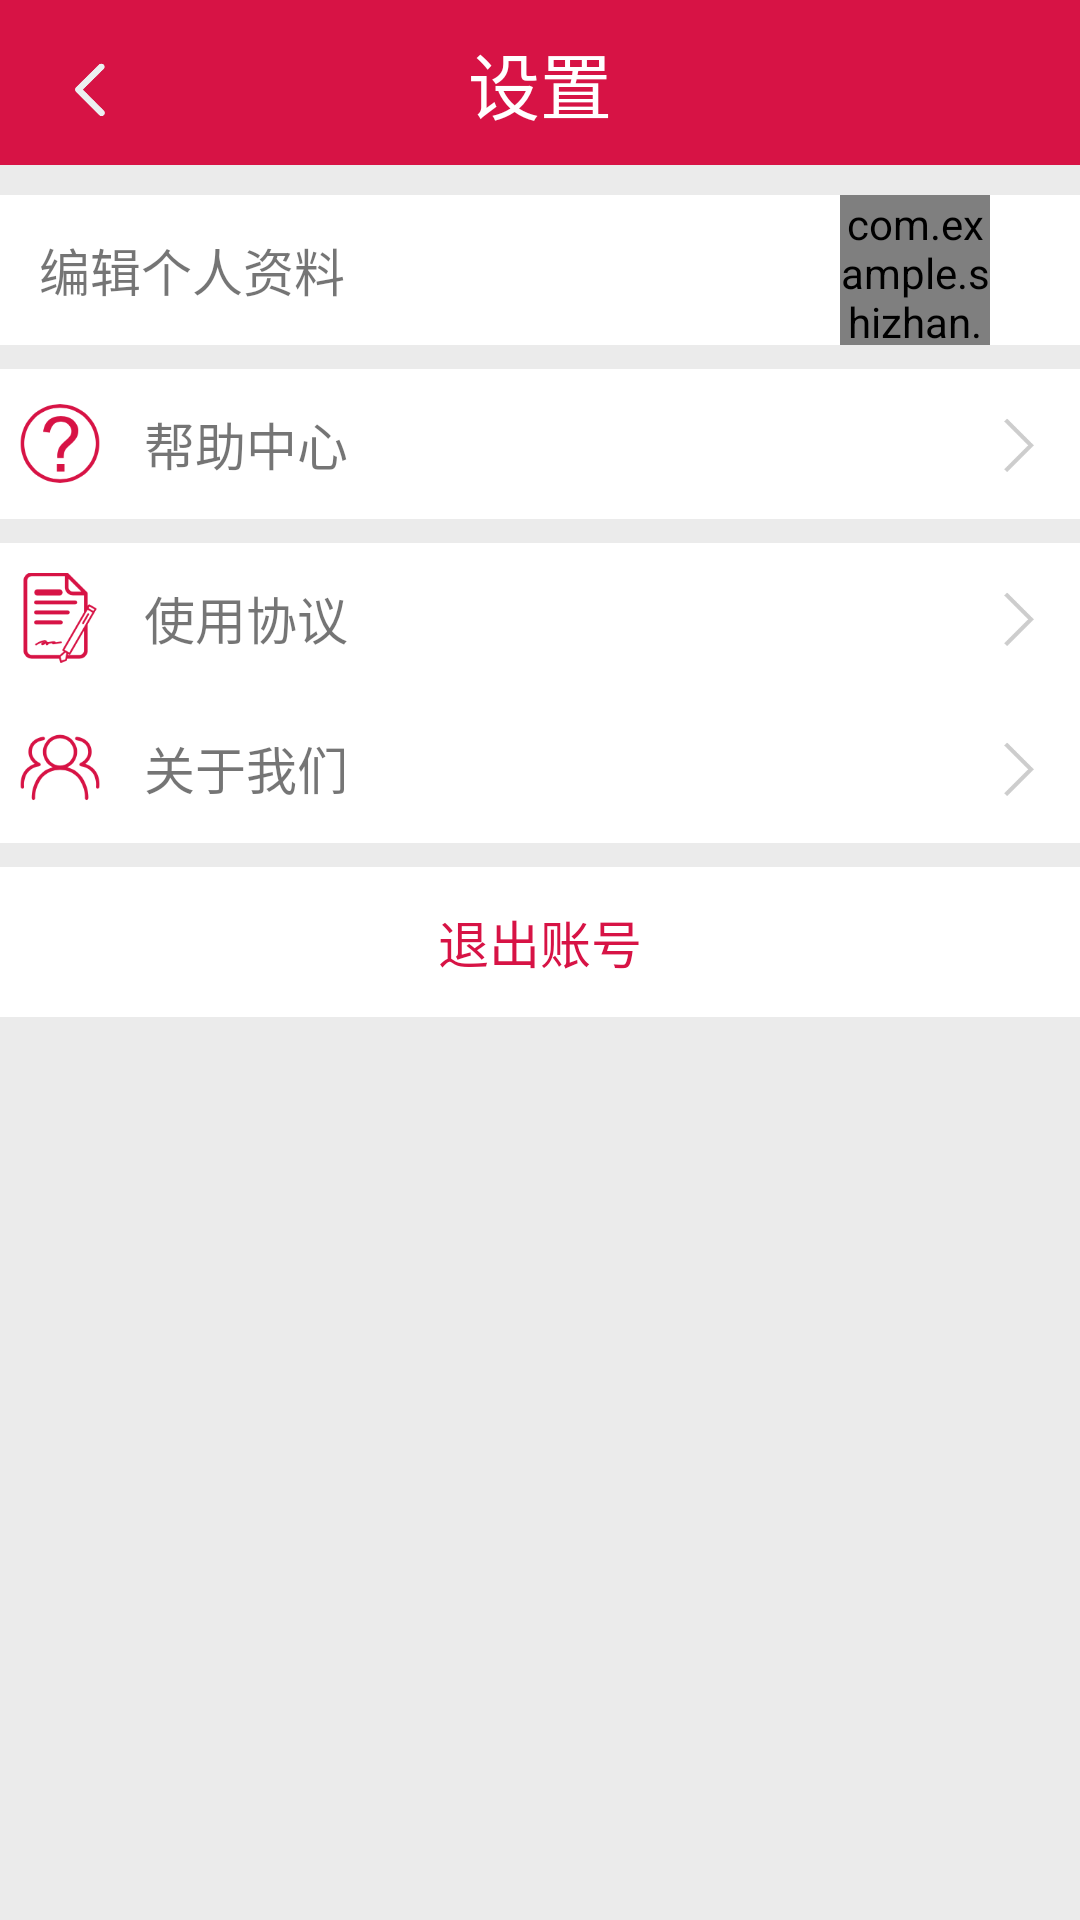

Here is an Android app screen rendered from its layout file. Give the layout XML and the strings, colors and styles it references.
<!-- AndroidManifest.xml: application theme AppTheme -->
<!-- res/layout/personal_setting.xml -->
<?xml version="1.0" encoding="utf-8"?>
<LinearLayout xmlns:android="http://schemas.android.com/apk/res/android"
    xmlns:app="http://schemas.android.com/apk/res-auto"
    android:layout_width="match_parent"
    android:layout_height="match_parent"
    android:background="#EBEBEB"
    android:orientation="vertical"
 >


    <LinearLayout
        android:layout_width="match_parent"
        android:layout_height="55dp"
        android:background="#d71345" >

        <LinearLayout
            android:id="@+id/title_back"
            android:layout_width="50dp"
            android:layout_height="60dp">
        <Button

            android:layout_width="20dp"
            android:layout_height="20dp"
            android:layout_gravity="center"
            android:layout_margin="20dip"
            android:background="@drawable/back"

            />
            </LinearLayout>
        <TextView
            android:id="@+id/title_text"
            android:layout_width="0dip"
            android:layout_height="wrap_content"
            android:layout_gravity="center"
            android:layout_weight="1"
            android:gravity="center"
            android:text="设置"
            android:textColor="#fff"
            android:typeface="monospace"
            android:textSize="24sp"
            android:layout_marginRight="50dp" />

    </LinearLayout>


    <LinearLayout
        android:layout_width="match_parent"
        android:layout_height="wrap_content">
        <TextView
            android:layout_width="match_parent"
            android:layout_height="10dp" />
    </LinearLayout>
    <LinearLayout
        android:id="@+id/setting_personal"
        android:layout_width="match_parent"
        android:layout_height="wrap_content"
        android:orientation="horizontal"
        android:background="#FFFFFF">

        <TextView

            android:layout_width="280dp"
            android:layout_height="wrap_content"
            android:text="   编辑个人资料"
            android:textSize="17dp"
            android:background="#FFFFFF"
            android:gravity="center_vertical"
            android:layout_gravity="center" />
        <com.example.shizhan.customfront.gehui.PersonManagement.CircleImageView
            android:id="@+id/Setting_image"
            android:layout_width="50dp"
            android:layout_height="50dp"
            android:layout_margin="@dimen/activity_horizontal_margin"
            android:layout_marginLeft="@dimen/activity_vertical_margin"
            android:layout_centerInParent="true"
            android:src="@drawable/changing"
            app:civ_border_width="2dp"
            app:civ_border_color="#d71345" />


    </LinearLayout>

    
    <LinearLayout
        android:layout_width="match_parent"
        android:layout_height="wrap_content">
        <TextView
            android:layout_width="match_parent"
            android:layout_height="8dp" />
    </LinearLayout>
    <LinearLayout
        android:id="@+id/setting_help"
        android:layout_width="match_parent"
        android:layout_height="wrap_content"
        android:orientation="horizontal"
        android:background="#FFFFFF">

        <ImageView
            android:layout_width="35dp"
            android:layout_height="35dp"
            android:paddingLeft="5dp"
            android:src="@drawable/help"
            android:layout_gravity="center" />
        <TextView

            android:layout_width="285dp"
            android:layout_height="50dp"
            android:text="   帮助中心"
            android:textSize="17dp"
            android:background="#FFFFFF"
            android:gravity="center_vertical"
            android:layout_gravity="center" />
        <ImageView
            android:layout_width="30dp"
            android:layout_height="30dp"
            android:paddingLeft="5dp"
            android:src="@drawable/forward"
            android:layout_gravity="center" />

    </LinearLayout>

    
    <LinearLayout
        android:layout_width="match_parent"
        android:layout_height="wrap_content">
        <TextView
            android:layout_width="match_parent"
            android:layout_height="8dp" />
    </LinearLayout>


    <LinearLayout
        android:id="@+id/setting_protocol"
        android:layout_width="match_parent"
        android:layout_height="wrap_content"
        android:orientation="horizontal"
        android:background="#FFFFFF">

        <ImageView
            android:layout_width="35dp"
            android:layout_height="35dp"
            android:paddingLeft="5dp"
            android:src="@drawable/protocol"
            android:layout_gravity="center" />
        <TextView

            android:layout_width="285dp"
            android:layout_height="50dp"
            android:text="   使用协议"
            android:textSize="17dp"
            android:background="#FFFFFF"
            android:gravity="center_vertical"
            android:layout_gravity="center" />
        <ImageView
            android:layout_width="30dp"
            android:layout_height="30dp"
            android:paddingLeft="5dp"
            android:src="@drawable/forward"
            android:layout_gravity="center" />

    </LinearLayout>

    <LinearLayout
        android:id="@+id/setting_about"
        android:layout_width="match_parent"
        android:layout_height="wrap_content"
        android:orientation="horizontal"
        android:background="#FFFFFF">

        <ImageView
            android:layout_width="35dp"
            android:layout_height="35dp"
            android:paddingLeft="5dp"
            android:src="@drawable/about"
            android:layout_gravity="center" />
        <TextView

            android:layout_width="285dp"
            android:layout_height="50dp"
            android:text="   关于我们"
            android:textSize="17dp"
            android:background="#FFFFFF"
            android:gravity="center_vertical"
            android:layout_gravity="center" />
        <ImageView
            android:layout_width="30dp"
            android:layout_height="30dp"
            android:paddingLeft="5dp"
            android:src="@drawable/forward"
            android:layout_gravity="center" />
    </LinearLayout>




    <LinearLayout
        android:layout_width="match_parent"
        android:layout_height="wrap_content">
        <TextView
            android:layout_width="match_parent"
            android:layout_height="8dp" />
    </LinearLayout>

    <LinearLayout
        android:id="@+id/setting_quit"
        android:layout_width="match_parent"
        android:layout_height="50dp"

        >
        <TextView
            android:layout_width="match_parent"
            android:layout_height="50dp"
            android:text="退出账号"
            android:background="#FFFFFF"
            android:textColor="#d71345"
            android:textSize="17dp"
            android:gravity="center_vertical|center_horizontal"
            />

    </LinearLayout>
    </LinearLayout>
<!-- resources referenced by this layout -->
<resources>
  <!-- drawable about: png bitmap (drawable, 6672 bytes) -->
  <!-- drawable back: png bitmap (drawable, 3168 bytes) -->
  <!-- drawable changing: jpg bitmap (drawable, 35750 bytes) -->
  <!-- drawable forward: png bitmap (drawable, 1143 bytes) -->
  <!-- drawable help: png bitmap (drawable, 6469 bytes) -->
  <!-- drawable protocol: png bitmap (drawable, 6132 bytes) -->
  <style name="AppTheme" parent="Theme.AppCompat.Light.NoActionBar">
          
          <item name="colorPrimary">@color/colorPrimary</item>
          <item name="colorPrimaryDark">@color/colorPrimaryDark</item>
          <item name="colorAccent">@color/colorAccent</item>
          
          <item name="colorControlNormal">@color/colorWhite</item>
          
          <item name="drawerArrowStyle">@style/AppTheme.MyDrawerArrowStyle</item>
      </style>
  <color name="colorPrimary">#3F51B5</color>
  <color name="colorPrimaryDark">#303F9F</color>
  <color name="colorAccent">#FF4081</color>
  <color name="colorWhite">#ffffff</color>
  <style name="AppTheme.MyDrawerArrowStyle" parent="Widget.AppCompat.DrawerArrowToggle">
          
          
          
          
          
          <item name="spinBars">false</item>
          
          <item name="color">@color/colorWhite</item>
      </style>
</resources>
